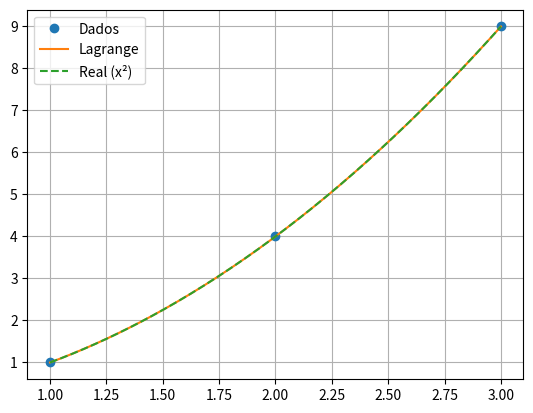

Write Python code to recreate this figure.
# --------------------------------------------------------
# ENUNCIADO
# --------------------------------------------------------
# Sejam os vetores:
# x = [1, 2, 3]
# y = [1, 4, 9]
#
# - Construir o polinômio interpolador de Lagrange
# - Estimar f(2.5)
# - Analisar erro
# - Apresentar graficamente
# --------------------------------------------------------

import numpy as np
import matplotlib.pyplot as plt

# ---------------------------------------------
# Dados
# ---------------------------------------------
x = np.array([1, 2, 3])
y = np.array([1, 4, 9])

# ---------------------------------------------
# Funções auxiliares
# ---------------------------------------------
def lagrange(x, y, xp):
    n = len(x)
    yp = 0
    for i in range(n):
        L = 1
        for j in range(n):
            if i != j:
                L *= (xp - x[j])/(x[i] - x[j])
        yp += y[i]*L
    return yp

def erro_absoluto(real, aprox):
    return np.abs(real - aprox)

# ---------------------------------------------
# Estimativa
# ---------------------------------------------
xp = 2.5
yp = lagrange(x, y, xp)

# valor real (sabemos que é x²)
real = xp**2
erro = erro_absoluto(real, yp)

# ---------------------------------------------
# Resultados
# ---------------------------------------------
print(f"f(2.5) ≈ {yp:.6f}")
print(f"Valor real = {real:.6f}")
print(f"Erro = {erro:.6e}")

# ---------------------------------------------
# Gráfico comparativo
# ---------------------------------------------
x_plot = np.linspace(1, 3, 200)
y_plot = [lagrange(x, y, xi) for xi in x_plot]

plt.figure()
plt.plot(x, y, 'o', label='Dados')
plt.plot(x_plot, y_plot, label='Lagrange')
plt.plot(x_plot, x_plot**2, '--', label='Real (x²)')
plt.legend()
plt.grid(True)
plt.show()
